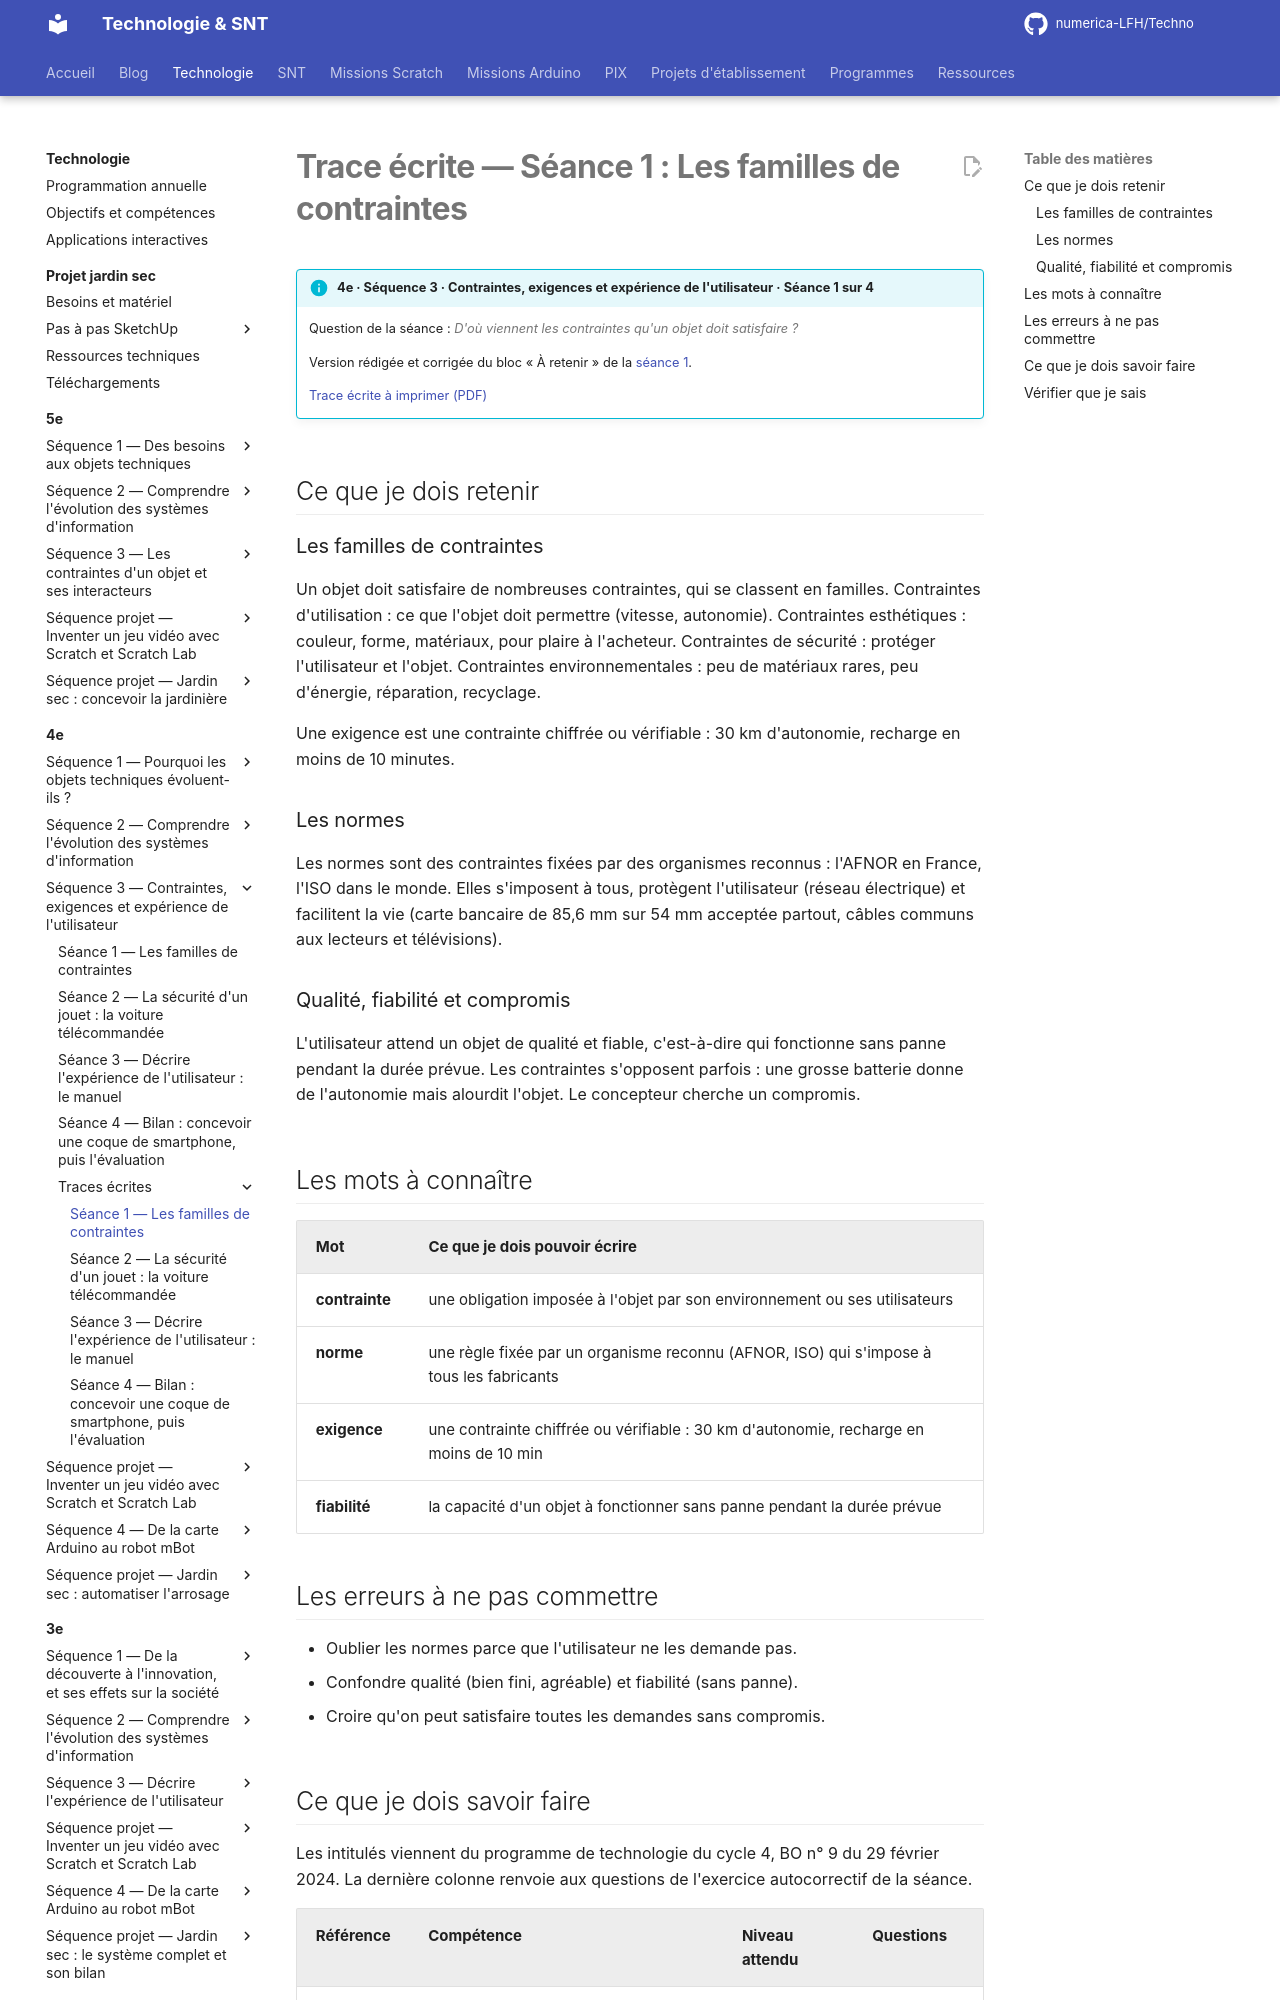

repository: numerica-LFH/Techno · page: technologie/4e/sequence-3/trace-ecrite-seance-1/index.html · generator: mkdocs

# Trace écrite — Séance 1 : Les familles de contraintes

!!! info "4e · Séquence 3 · Contraintes, exigences et expérience de l'utilisateur · Séance 1 sur 4"

    Question de la séance : *D'où viennent les contraintes qu'un objet doit satisfaire ?*

    Version rédigée et corrigée du bloc « À retenir » de la [séance 1](seance-1.md).

    [Trace écrite à imprimer (PDF)](traces/4e-seq3-seance1-trace.pdf)

## Ce que je dois retenir

### Les familles de contraintes

Un objet doit satisfaire de nombreuses contraintes, qui se classent en familles. Contraintes d'utilisation : ce que l'objet doit permettre (vitesse, autonomie). Contraintes esthétiques : couleur, forme, matériaux, pour plaire à l'acheteur. Contraintes de sécurité : protéger l'utilisateur et l'objet. Contraintes environnementales : peu de matériaux rares, peu d'énergie, réparation, recyclage.

Une exigence est une contrainte chiffrée ou vérifiable : 30 km d'autonomie, recharge en moins de 10 minutes.

### Les normes

Les normes sont des contraintes fixées par des organismes reconnus : l'AFNOR en France, l'ISO dans le monde. Elles s'imposent à tous, protègent l'utilisateur (réseau électrique) et facilitent la vie (carte bancaire de 85,6 mm sur 54 mm acceptée partout, câbles communs aux lecteurs et télévisions).

### Qualité, fiabilité et compromis

L'utilisateur attend un objet de qualité et fiable, c'est-à-dire qui fonctionne sans panne pendant la durée prévue. Les contraintes s'opposent parfois : une grosse batterie donne de l'autonomie mais alourdit l'objet. Le concepteur cherche un compromis.

## Les mots à connaître

| Mot | Ce que je dois pouvoir écrire |
|---|---|
| **contrainte** | une obligation imposée à l'objet par son environnement ou ses utilisateurs |
| **norme** | une règle fixée par un organisme reconnu (AFNOR, ISO) qui s'impose à tous les fabricants |
| **exigence** | une contrainte chiffrée ou vérifiable : 30 km d'autonomie, recharge en moins de 10 min |
| **fiabilité** | la capacité d'un objet à fonctionner sans panne pendant la durée prévue |

## Les erreurs à ne pas commettre

- Oublier les normes parce que l'utilisateur ne les demande pas.
- Confondre qualité (bien fini, agréable) et fiabilité (sans panne).
- Croire qu'on peut satisfaire toutes les demandes sans compromis.
